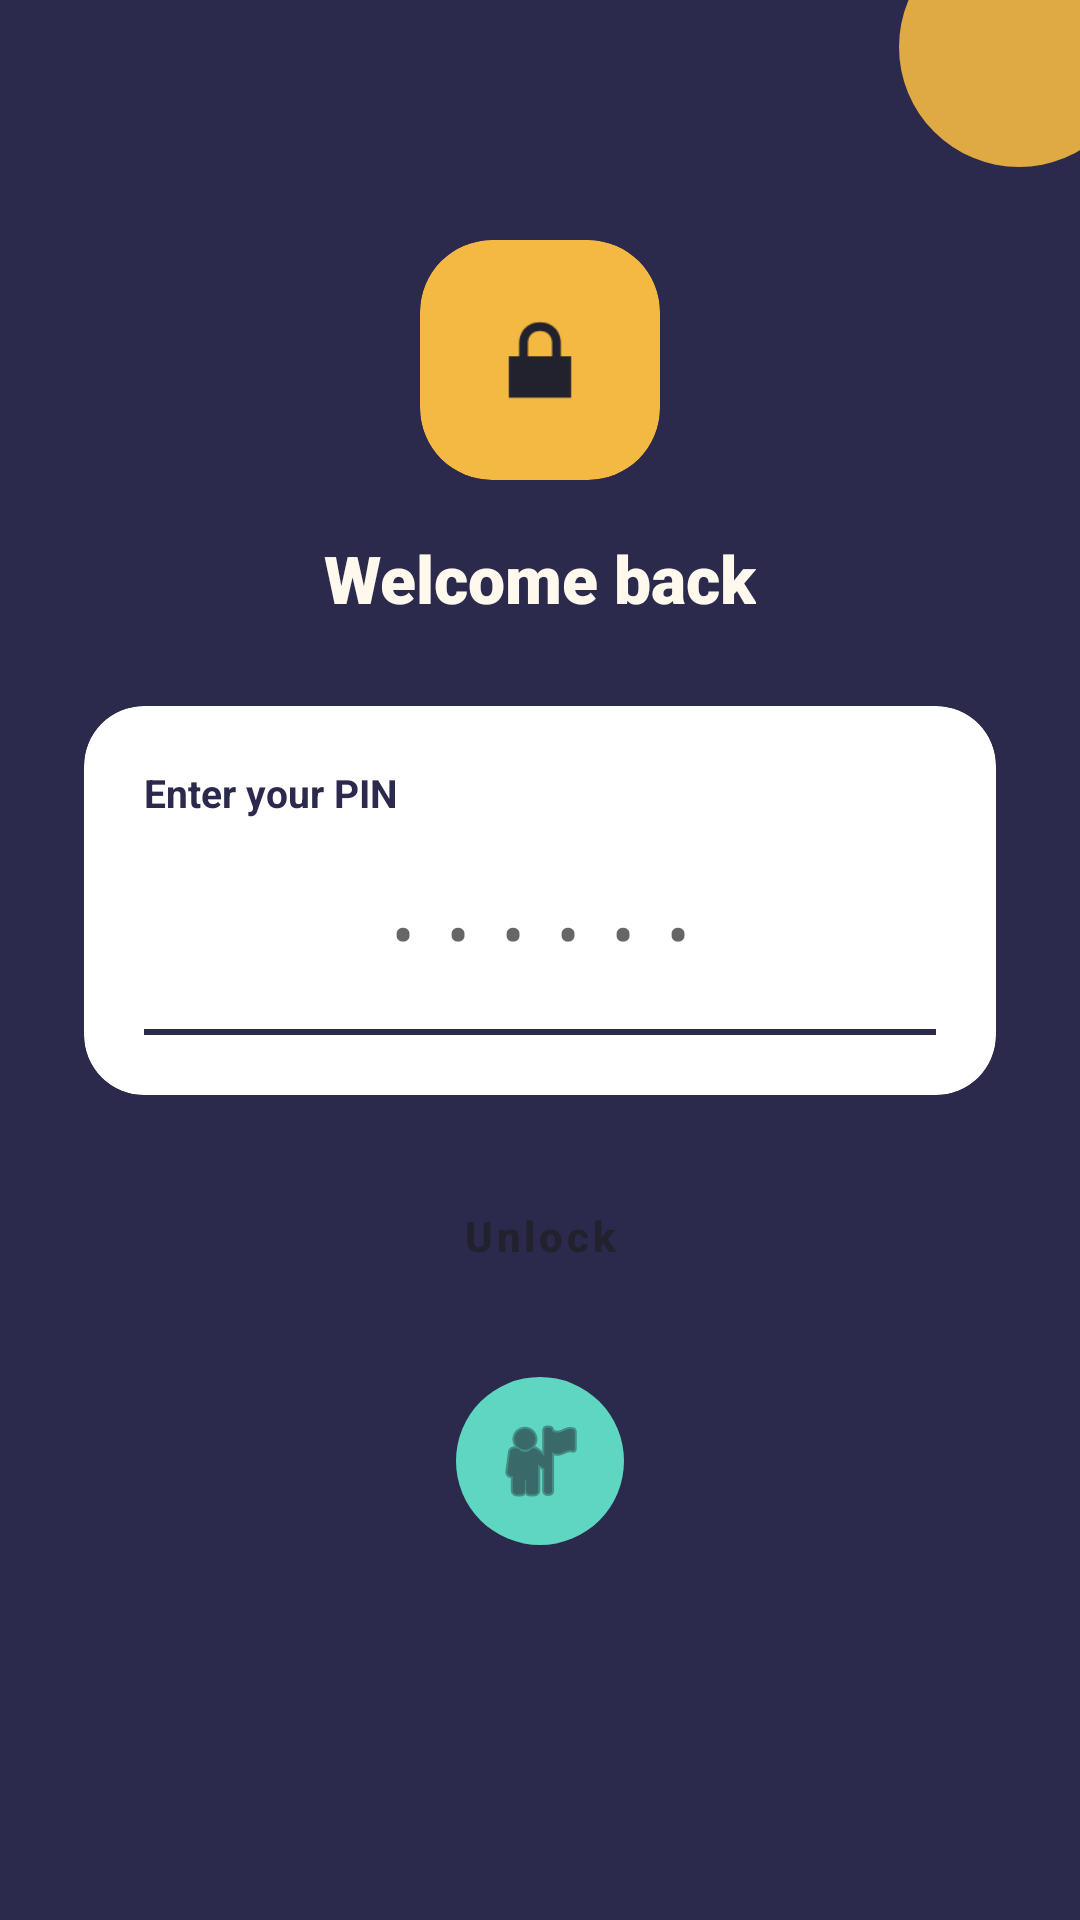

Here is an Android app screen rendered from its layout file. Give the layout XML and the strings, colors and styles it references.
<!-- AndroidManifest.xml: activity theme Theme.SecureVault -->
<!-- res/layout/activity_lock_screen.xml -->
<?xml version="1.0" encoding="utf-8"?>
<androidx.constraintlayout.widget.ConstraintLayout
    xmlns:android="http://schemas.android.com/apk/res/android"
    xmlns:app="http://schemas.android.com/apk/res-auto"
    android:layout_width="match_parent"
    android:layout_height="match_parent"
    android:background="@color/vault_indigo">

    <View
        android:layout_width="80dp"
        android:layout_height="80dp"
        android:background="@drawable/circle_mustard"
        android:alpha="0.9"
        app:layout_constraintTop_toTopOf="parent"
        app:layout_constraintEnd_toEndOf="parent"
        android:layout_marginTop="-25dp"
        android:layout_marginEnd="-20dp" />

    <androidx.cardview.widget.CardView
        android:id="@+id/lockIconCard"
        android:layout_width="80dp"
        android:layout_height="80dp"
        app:cardCornerRadius="24dp"
        app:cardBackgroundColor="@color/vault_mustard"
        app:cardElevation="0dp"
        app:layout_constraintTop_toTopOf="parent"
        app:layout_constraintStart_toStartOf="parent"
        app:layout_constraintEnd_toEndOf="parent"
        android:layout_marginTop="80dp">

        <ImageView
            android:layout_width="40dp"
            android:layout_height="40dp"
            android:layout_gravity="center"
            android:src="@android:drawable/ic_lock_lock"
            app:tint="@color/vault_charcoal" />

    </androidx.cardview.widget.CardView>

    <TextView
        android:id="@+id/welcomeText"
        android:layout_width="wrap_content"
        android:layout_height="wrap_content"
        android:text="Welcome back"
        android:textColor="@color/vault_cream"
        android:textSize="22sp"
        android:textStyle="bold"
        android:fontFamily="sans-serif-black"
        android:layout_marginTop="18dp"
        app:layout_constraintTop_toBottomOf="@id/lockIconCard"
        app:layout_constraintStart_toStartOf="parent"
        app:layout_constraintEnd_toEndOf="parent" />

    <androidx.cardview.widget.CardView
        android:id="@+id/pinCard"
        android:layout_width="0dp"
        android:layout_height="wrap_content"
        app:cardCornerRadius="20dp"
        app:cardBackgroundColor="@color/vault_white"
        app:cardElevation="0dp"
        app:strokeWidth="2dp"
        app:strokeColor="@color/vault_mustard"
        android:layout_marginTop="28dp"
        android:layout_marginStart="28dp"
        android:layout_marginEnd="28dp"
        app:layout_constraintTop_toBottomOf="@id/welcomeText"
        app:layout_constraintStart_toStartOf="parent"
        app:layout_constraintEnd_toEndOf="parent">

        <LinearLayout
            android:layout_width="match_parent"
            android:layout_height="wrap_content"
            android:orientation="vertical"
            android:padding="20dp">

            <TextView
                android:layout_width="wrap_content"
                android:layout_height="wrap_content"
                android:text="Enter your PIN"
                android:textColor="@color/vault_indigo"
                android:textSize="13sp"
                android:textStyle="bold"
                android:layout_marginBottom="10dp" />

            <EditText
                android:id="@+id/pinInput"
                android:layout_width="match_parent"
                android:layout_height="56dp"
                android:inputType="numberPassword"
                android:maxLength="6"
                android:gravity="center"
                android:letterSpacing="0.5"
                android:textSize="22sp"
                android:textColor="@color/vault_charcoal"
                android:background="@android:color/transparent"
                android:hint="••••••"
                android:importantForAutofill="no" />

            <View
                android:layout_width="match_parent"
                android:layout_height="2dp"
                android:background="@color/vault_indigo"
                android:layout_marginTop="4dp" />

            <TextView
                android:id="@+id/errorText"
                android:layout_width="match_parent"
                android:layout_height="wrap_content"
                android:text=""
                android:textColor="@color/vault_coral"
                android:textSize="13sp"
                android:layout_marginTop="10dp"
                android:visibility="gone" />

        </LinearLayout>

    </androidx.cardview.widget.CardView>

    <Button
        android:id="@+id/unlockButton"
        style="@style/VaultButton.Primary"
        android:layout_width="0dp"
        android:layout_height="54dp"
        android:text="Unlock"
        android:layout_marginTop="20dp"
        android:layout_marginStart="28dp"
        android:layout_marginEnd="28dp"
        app:layout_constraintTop_toBottomOf="@id/pinCard"
        app:layout_constraintStart_toStartOf="parent"
        app:layout_constraintEnd_toEndOf="parent" />

    <ImageButton
        android:id="@+id/biometricButton"
        android:layout_width="56dp"
        android:layout_height="56dp"
        android:background="@drawable/circle_mint"
        android:src="@android:drawable/ic_menu_myplaces"
        app:tint="@color/vault_charcoal"
        android:contentDescription="Unlock with biometrics"
        android:layout_marginTop="20dp"
        app:layout_constraintTop_toBottomOf="@id/unlockButton"
        app:layout_constraintStart_toStartOf="parent"
        app:layout_constraintEnd_toEndOf="parent" />

</androidx.constraintlayout.widget.ConstraintLayout>
<!-- resources referenced by this layout -->
<resources>
  <color name="vault_charcoal">#22212E</color>
  <color name="vault_coral">#F26A5B</color>
  <color name="vault_cream">#FFF8ED</color>
  <color name="vault_indigo">#2B2A4C</color>
  <color name="vault_mustard">#F4B942</color>
  <color name="vault_white">#FFFFFF</color>
  <!-- drawable circle_mint (drawable) -->
  <?xml version="1.0" encoding="utf-8"?>
  <shape xmlns:android="http://schemas.android.com/apk/res/android"
      android:shape="oval">
      <solid android:color="@color/vault_mint" />
  </shape>
  <!-- drawable circle_mustard (drawable) -->
  <?xml version="1.0" encoding="utf-8"?>
  <shape xmlns:android="http://schemas.android.com/apk/res/android"
      android:shape="oval">
      <solid android:color="@color/vault_mustard" />
  </shape>
  <style name="VaultButton.Primary" parent="Widget.MaterialComponents.Button">
          <item name="backgroundTint">@color/vault_mustard</item>
          <item name="android:textColor">@color/vault_charcoal</item>
          <item name="cornerRadius">16dp</item>
          <item name="android:textAllCaps">false</item>
          <item name="android:textStyle">bold</item>
      </style>
  <style name="Theme.SecureVault" parent="Base.Theme.SecureVault" />
  <color name="vault_mint">#5FD6C2</color>
  <style name="Base.Theme.SecureVault" parent="Theme.MaterialComponents.DayNight.NoActionBar">
          <item name="colorPrimary">@color/colorPrimary</item>
          <item name="colorPrimaryDark">@color/colorPrimaryDark</item>
          <item name="colorAccent">@color/colorAccent</item>
          <item name="android:windowBackground">@color/colorBackground</item>
          <item name="android:statusBarColor">@color/colorPrimary</item>
          <item name="android:textColorPrimary">@color/colorTextPrimary</item>
          <item name="android:textColorSecondary">@color/colorTextSecondary</item>
      </style>
  <color name="colorPrimary">@color/vault_indigo</color>
  <color name="colorPrimaryDark">@color/vault_indigo_dark</color>
  <color name="colorAccent">@color/vault_mustard</color>
  <color name="colorBackground">@color/vault_cream</color>
  <color name="colorTextPrimary">@color/vault_charcoal</color>
  <color name="colorTextSecondary">#6E6C80</color>
  <color name="vault_indigo_dark">#1D1C36</color>
</resources>
